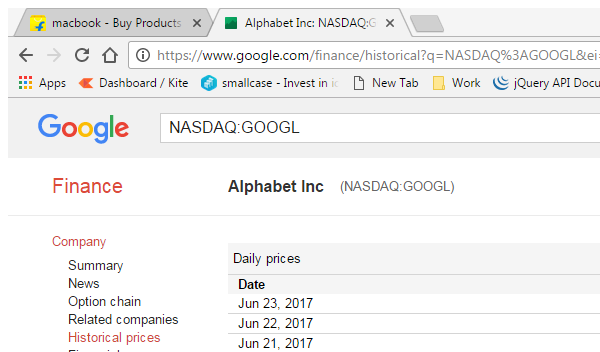
Task: Blank Project
Workflow: DataScraping_Table

Step 1: Attach Browser 'AlphabetI Page' in window 'Alphabet Inc: NASDAQ:GOOGL historical prices - Google Finance' (chrome.exe)

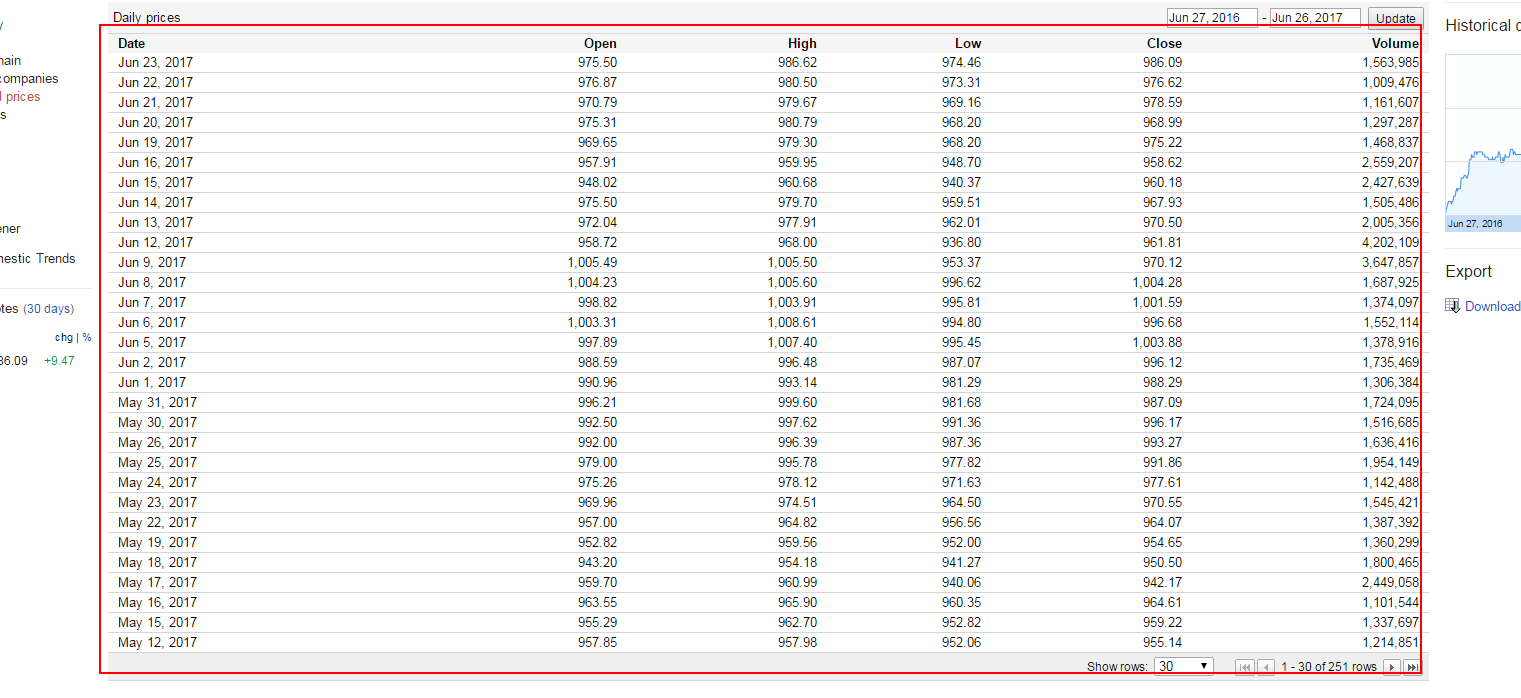
Step 2: get-text from the table